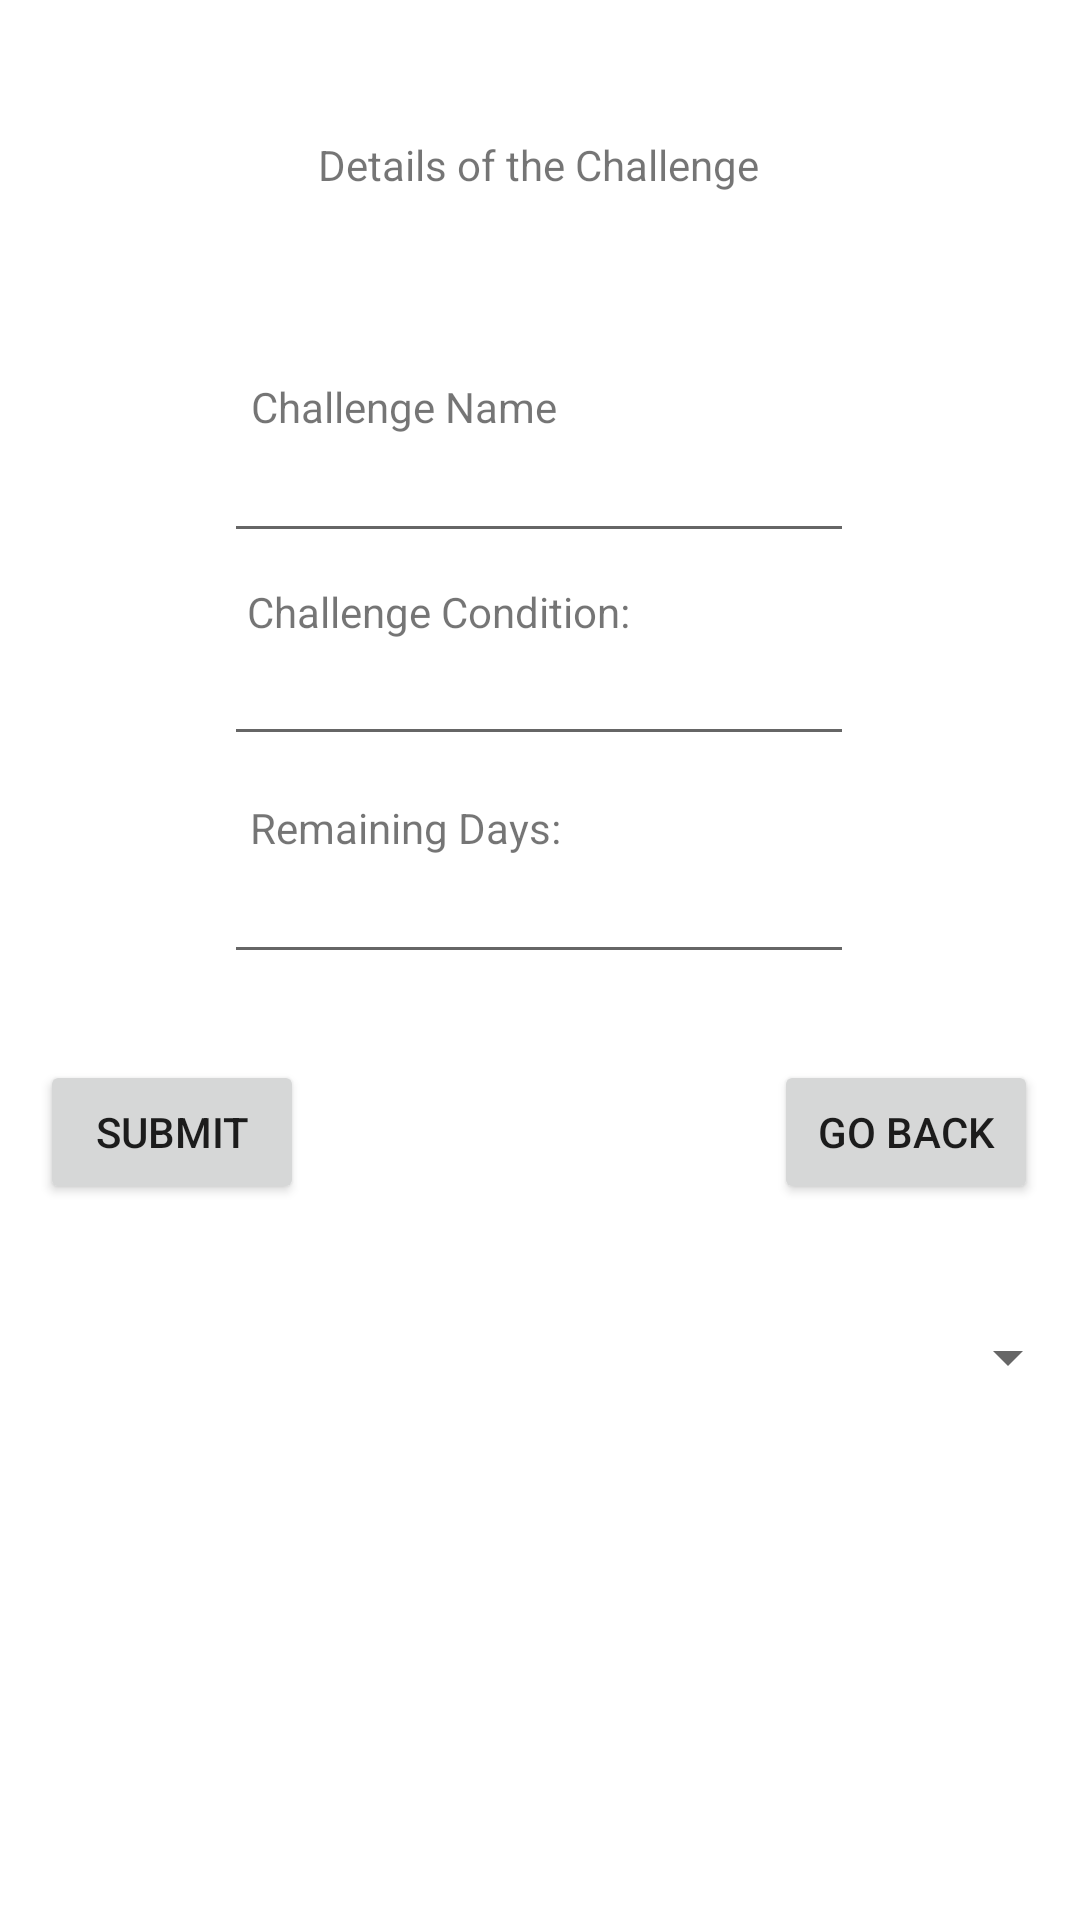

Produce the Android XML layout that renders to this screen, including the resource entries it uses.
<!-- AndroidManifest.xml: application theme Theme.Fat2Fit -->
<!-- res/layout/activity_customer_red_edit_challenge.xml -->
<?xml version="1.0" encoding="utf-8"?>
<androidx.constraintlayout.widget.ConstraintLayout xmlns:android="http://schemas.android.com/apk/res/android"
    xmlns:app="http://schemas.android.com/apk/res-auto"
    xmlns:tools="http://schemas.android.com/tools"
    android:layout_width="match_parent"
    android:layout_height="match_parent"
    tools:context=".CustomerRedEditChallengeActivity">

    <TextView
        android:id="@+id/challenge_details_title"
        android:layout_width="wrap_content"
        android:layout_height="wrap_content"
        android:text="@string/challenge_details_title"
        app:layout_constraintBottom_toBottomOf="parent"
        app:layout_constraintEnd_toEndOf="parent"
        app:layout_constraintHorizontal_bias="0.498"
        app:layout_constraintStart_toStartOf="parent"
        app:layout_constraintTop_toTopOf="parent"
        app:layout_constraintVertical_bias="0.073" />

    <TextView
        android:id="@+id/challengeNameLabel"
        android:layout_width="wrap_content"
        android:layout_height="wrap_content"
        android:text="@string/challenge_name"
        app:layout_constraintBottom_toBottomOf="parent"
        app:layout_constraintEnd_toEndOf="parent"
        app:layout_constraintHorizontal_bias="0.324"
        app:layout_constraintStart_toStartOf="parent"
        app:layout_constraintTop_toTopOf="parent"
        app:layout_constraintVertical_bias="0.203" />

    <EditText
        android:id="@+id/challengeName"
        android:layout_width="wrap_content"
        android:layout_height="wrap_content"
        android:ems="10"
        android:inputType="textPersonName"
        app:layout_constraintBottom_toBottomOf="parent"
        app:layout_constraintEnd_toEndOf="parent"
        app:layout_constraintHorizontal_bias="0.497"
        app:layout_constraintStart_toStartOf="parent"
        app:layout_constraintTop_toTopOf="parent"
        app:layout_constraintVertical_bias="0.239" />

    <TextView
        android:id="@+id/challengeConditionLabel"
        android:layout_width="wrap_content"
        android:layout_height="wrap_content"
        android:text="@string/challenge_condition"
        app:layout_constraintBottom_toBottomOf="parent"
        app:layout_constraintEnd_toEndOf="parent"
        app:layout_constraintHorizontal_bias="0.354"
        app:layout_constraintStart_toStartOf="parent"
        app:layout_constraintTop_toTopOf="parent"
        app:layout_constraintVertical_bias="0.313" />

    <EditText
        android:id="@+id/challengeCondition"
        android:layout_width="wrap_content"
        android:layout_height="wrap_content"
        android:ems="10"
        android:inputType="textPersonName"
        app:layout_constraintBottom_toBottomOf="parent"
        app:layout_constraintEnd_toEndOf="parent"
        app:layout_constraintHorizontal_bias="0.497"
        app:layout_constraintStart_toStartOf="parent"
        app:layout_constraintTop_toTopOf="parent"
        app:layout_constraintVertical_bias="0.352" />

    <TextView
        android:id="@+id/challengeRemainingDaysLabel"
        android:layout_width="wrap_content"
        android:layout_height="wrap_content"
        android:text="@string/challenge_remaining_days"
        app:layout_constraintBottom_toBottomOf="parent"
        app:layout_constraintEnd_toEndOf="parent"
        app:layout_constraintHorizontal_bias="0.325"
        app:layout_constraintStart_toStartOf="parent"
        app:layout_constraintTop_toTopOf="parent"
        app:layout_constraintVertical_bias="0.429" />

    <EditText
        android:id="@+id/challengeRemainingDays"
        android:layout_width="wrap_content"
        android:layout_height="wrap_content"
        android:ems="10"
        android:inputType="textPersonName"
        app:layout_constraintBottom_toBottomOf="parent"
        app:layout_constraintEnd_toEndOf="parent"
        app:layout_constraintHorizontal_bias="0.497"
        app:layout_constraintStart_toStartOf="parent"
        app:layout_constraintTop_toTopOf="parent"
        app:layout_constraintVertical_bias="0.473" />

    <Button
        android:id="@+id/editBtn"
        android:layout_width="wrap_content"
        android:layout_height="wrap_content"
        android:onClick="edit"
        android:text="@string/submit_button"
        app:layout_constraintBottom_toBottomOf="parent"
        app:layout_constraintEnd_toEndOf="parent"
        app:layout_constraintHorizontal_bias="0.049"
        app:layout_constraintStart_toStartOf="parent"
        app:layout_constraintTop_toTopOf="parent"
        app:layout_constraintVertical_bias="0.597" />

    <Button
        android:id="@+id/goBackBtn"
        android:layout_width="wrap_content"
        android:layout_height="wrap_content"
        android:text="@string/go_back_button"
        android:onClick="goBack"
        app:layout_constraintBottom_toBottomOf="parent"
        app:layout_constraintEnd_toEndOf="parent"
        app:layout_constraintHorizontal_bias="0.948"
        app:layout_constraintStart_toStartOf="parent"
        app:layout_constraintTop_toTopOf="parent"
        app:layout_constraintVertical_bias="0.597" />

    <TextView
        android:layout_marginTop="20dp"
        app:layout_constraintTop_toBottomOf="@id/goBackBtn"
        android:id="@+id/challengeRewardTextView"
        android:layout_width="match_parent"
        android:layout_height="wrap_content" />

    <Spinner
        app:layout_constraintTop_toBottomOf="@id/challengeRewardTextView"
        android:id="@+id/rewardsSpinner"
        android:layout_width="match_parent"
        android:layout_height="wrap_content" />

</androidx.constraintlayout.widget.ConstraintLayout>
<!-- resources referenced by this layout -->
<resources>
  <string name="challenge_condition">Challenge Condition:</string>
  <string name="challenge_details_title">Details of the Challenge</string>
  <string name="challenge_name">Challenge Name</string>
  <string name="challenge_remaining_days">Remaining Days:</string>
  <string name="go_back_button">Go Back</string>
  <string name="submit_button">SUBMIT</string>
  <style name="Theme.Fat2Fit" parent="Theme.MaterialComponents.DayNight.DarkActionBar">
          
          <item name="colorPrimary">@color/purple_500</item>
          <item name="colorPrimaryVariant">@color/purple_700</item>
          <item name="colorOnPrimary">@color/white</item>
          
          <item name="colorSecondary">@color/teal_200</item>
          <item name="colorSecondaryVariant">@color/teal_700</item>
          <item name="colorOnSecondary">@color/black</item>
          
          <item name="android:statusBarColor" tools:targetApi="l">?attr/colorPrimaryVariant</item>
          
      </style>
  <color name="purple_500">#FF6200EE</color>
  <color name="purple_700">#FF3700B3</color>
  <color name="white">#FFFFFFFF</color>
  <color name="teal_200">#FF03DAC5</color>
  <color name="teal_700">#FF018786</color>
  <color name="black">#FF000000</color>
</resources>
